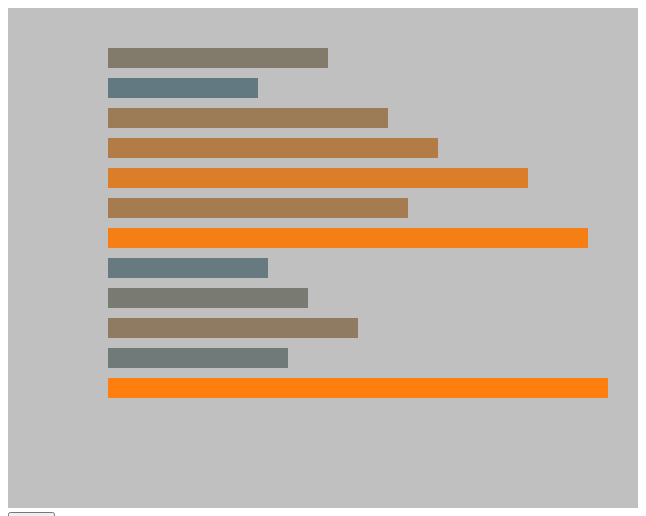
D3 v7 page, settled after 360 driven frames (6 s of simulated time); the page loaded 1 data file(s).


// ── js/exemplo09.js
// Definição das margens do gráfico
const margin = { 
                    top: 30, 
                    left: 100, 
                    bottom: 100, 
                    right: 30
                };
// Definição das dimenções do gráfico
const width  = 500;
const height = 370;

// Desenha o svg dentro do div, cria o grupo do svg e movimenta o grafico para a direita e para baixo
const svg = d3.select("#grafico")
              .append("svg")
              .attr("width", width + margin.left + margin.right)
              .attr("height", height + margin.top + margin.bottom)
              .append("g")              
              .attr("transform", `translate(${margin.left}, ${margin.top})`);
              //.attr("transform", "translate(" + margin.left + ", " + margin.top + ")");

// Carrega os dados do arquivo JSON
d3.json('./data/data.json').then(data => {                 

    // Cria a callback da escala linear do comprimento das barras
    const widthScale = d3.scaleLinear()
                         .domain([0, d3.max(data, d => d.valor)])
                         .range([0, width]);

    // Cria a callback da escala linear das cores das barras do gráfico
    const colorScale = d3.scaleLinear()
                         .domain([0, d3.max(data, d => d.valor)])
                         .range(d3.schemeCategory10);

    console.log(d3.schemeCategory10);
    console.log(d3.max(data, d => d.valor));
                         
    const bars = svg.selectAll("rect")
                    .data(data)
                    .enter()  
                    .append("rect")  
                    .attr("width", d => widthScale(d.valor))  
                    .attr("height", 20) 
                    .attr("y", (d, i) => i * 30 + 10) 
                    .attr("fill", d => colorScale(d.valor)); 
});

### data: data/data.json
[
 {
  "mes": 1,
  "valor": 22
 },
 {
  "mes": 2,
  "valor": 15
 },
 {
  "mes": 3,
  "valor": 28
 },
 {
  "mes": 4,
  "valor": 33
 },
 {
  "mes": 5,
  "valor": 42
 },
 {
  "mes": 6,
  "valor": 30
 },
 {
  "mes": 7,
  "valor": 48
 },
 {
  "mes": 8,
  "valor": 16
 },
 "... 4 more items"
]